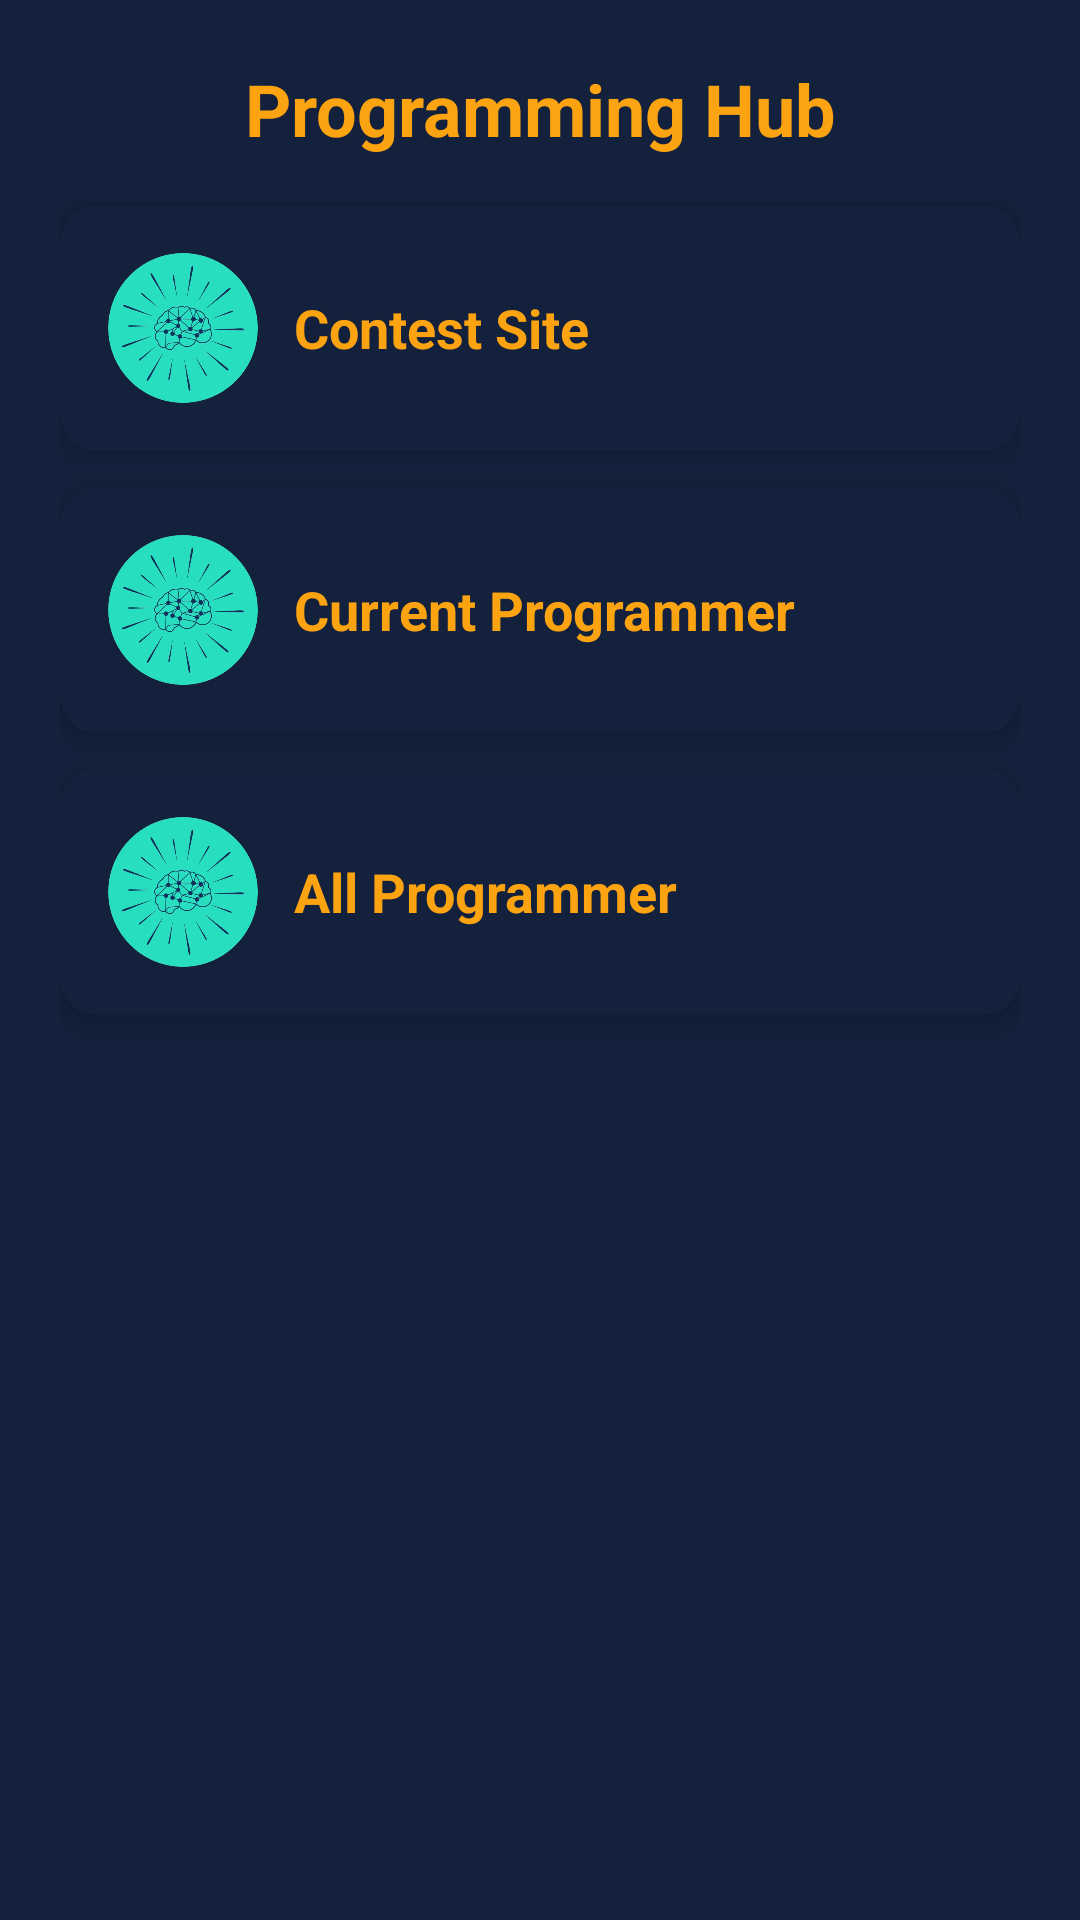

The Android layout XML behind this screen, and the referenced resources:
<!-- AndroidManifest.xml: application theme Theme.AppCompat.DayNight -->
<!-- res/layout/activity_programming_options.xml -->
<?xml version="1.0" encoding="utf-8"?>
<LinearLayout xmlns:android="http://schemas.android.com/apk/res/android"
    xmlns:app="http://schemas.android.com/apk/res-auto"
    android:layout_width="match_parent"
    android:layout_height="match_parent"
    android:orientation="vertical"
    android:padding="20dp"
    android:background="@color/primaryColor">

    <TextView
        android:layout_width="match_parent"
        android:layout_height="wrap_content"
        android:text="Programming Hub"
        android:textSize="24sp"
        android:textStyle="bold"
        android:textColor="@color/primaryTextColor"
        android:gravity="center"
        android:layout_marginBottom="16dp" />

    
    <androidx.cardview.widget.CardView
        android:layout_width="match_parent"
        android:layout_height="wrap_content"
        android:layout_marginBottom="12dp"
        android:clickable="true"
        android:foreground="?attr/selectableItemBackground"
        app:cardElevation="6dp"
        app:cardCornerRadius="12dp"
        app:cardBackgroundColor="@color/primaryColor">

        <LinearLayout
            android:id="@+id/contestSiteCard"
            android:layout_width="match_parent"
            android:layout_height="wrap_content"
            android:orientation="horizontal"
            android:padding="16dp"
            android:gravity="center_vertical">

            <ImageView
                android:layout_width="50dp"
                android:layout_height="50dp"
                android:src="@drawable/logo"
                android:layout_marginEnd="12dp" />

            <TextView
                android:layout_width="wrap_content"
                android:layout_height="wrap_content"
                android:text="Contest Site"
                android:textSize="18sp"
                android:textStyle="bold"
                android:textColor="@color/primaryTextColor"/>
        </LinearLayout>
    </androidx.cardview.widget.CardView>

    
    <androidx.cardview.widget.CardView
        android:layout_width="match_parent"
        android:layout_height="wrap_content"
        android:layout_marginBottom="12dp"
        android:clickable="true"
        android:foreground="?attr/selectableItemBackground"
        app:cardElevation="6dp"
        app:cardCornerRadius="12dp"
        app:cardBackgroundColor="@color/primaryColor">

        <LinearLayout
            android:id="@+id/currentProgrammerCard"
            android:layout_width="match_parent"
            android:layout_height="wrap_content"
            android:orientation="horizontal"
            android:padding="16dp"
            android:gravity="center_vertical">

            <ImageView
                android:layout_width="50dp"
                android:layout_height="50dp"
                android:src="@drawable/logo"
                android:layout_marginEnd="12dp" />

            <TextView
                android:layout_width="wrap_content"
                android:layout_height="wrap_content"
                android:text="Current Programmer"
                android:textSize="18sp"
                android:textStyle="bold"
                android:textColor="@color/primaryTextColor"/>
        </LinearLayout>
    </androidx.cardview.widget.CardView>

    
    <androidx.cardview.widget.CardView
        android:layout_width="match_parent"
        android:layout_height="wrap_content"
        android:clickable="true"
        android:foreground="?attr/selectableItemBackground"
        app:cardElevation="6dp"
        app:cardCornerRadius="12dp"
        app:cardBackgroundColor="@color/primaryColor">

        <LinearLayout
            android:id="@+id/allProgrammerCard"
            android:layout_width="match_parent"
            android:layout_height="wrap_content"
            android:orientation="horizontal"
            android:padding="16dp"
            android:gravity="center_vertical">

            <ImageView
                android:layout_width="50dp"
                android:layout_height="50dp"
                android:src="@drawable/logo"
                android:layout_marginEnd="12dp" />

            <TextView
                android:layout_width="wrap_content"
                android:layout_height="wrap_content"
                android:text="All Programmer"
                android:textSize="18sp"
                android:textStyle="bold"
                android:textColor="@color/primaryTextColor"/>
        </LinearLayout>
    </androidx.cardview.widget.CardView>

</LinearLayout>
<!-- resources referenced by this layout -->
<resources>
  <color name="primaryColor">#14213D</color>
  <color name="primaryTextColor">#FCA311</color>
  <!-- drawable logo: png bitmap (drawable, 201935 bytes) -->
</resources>
